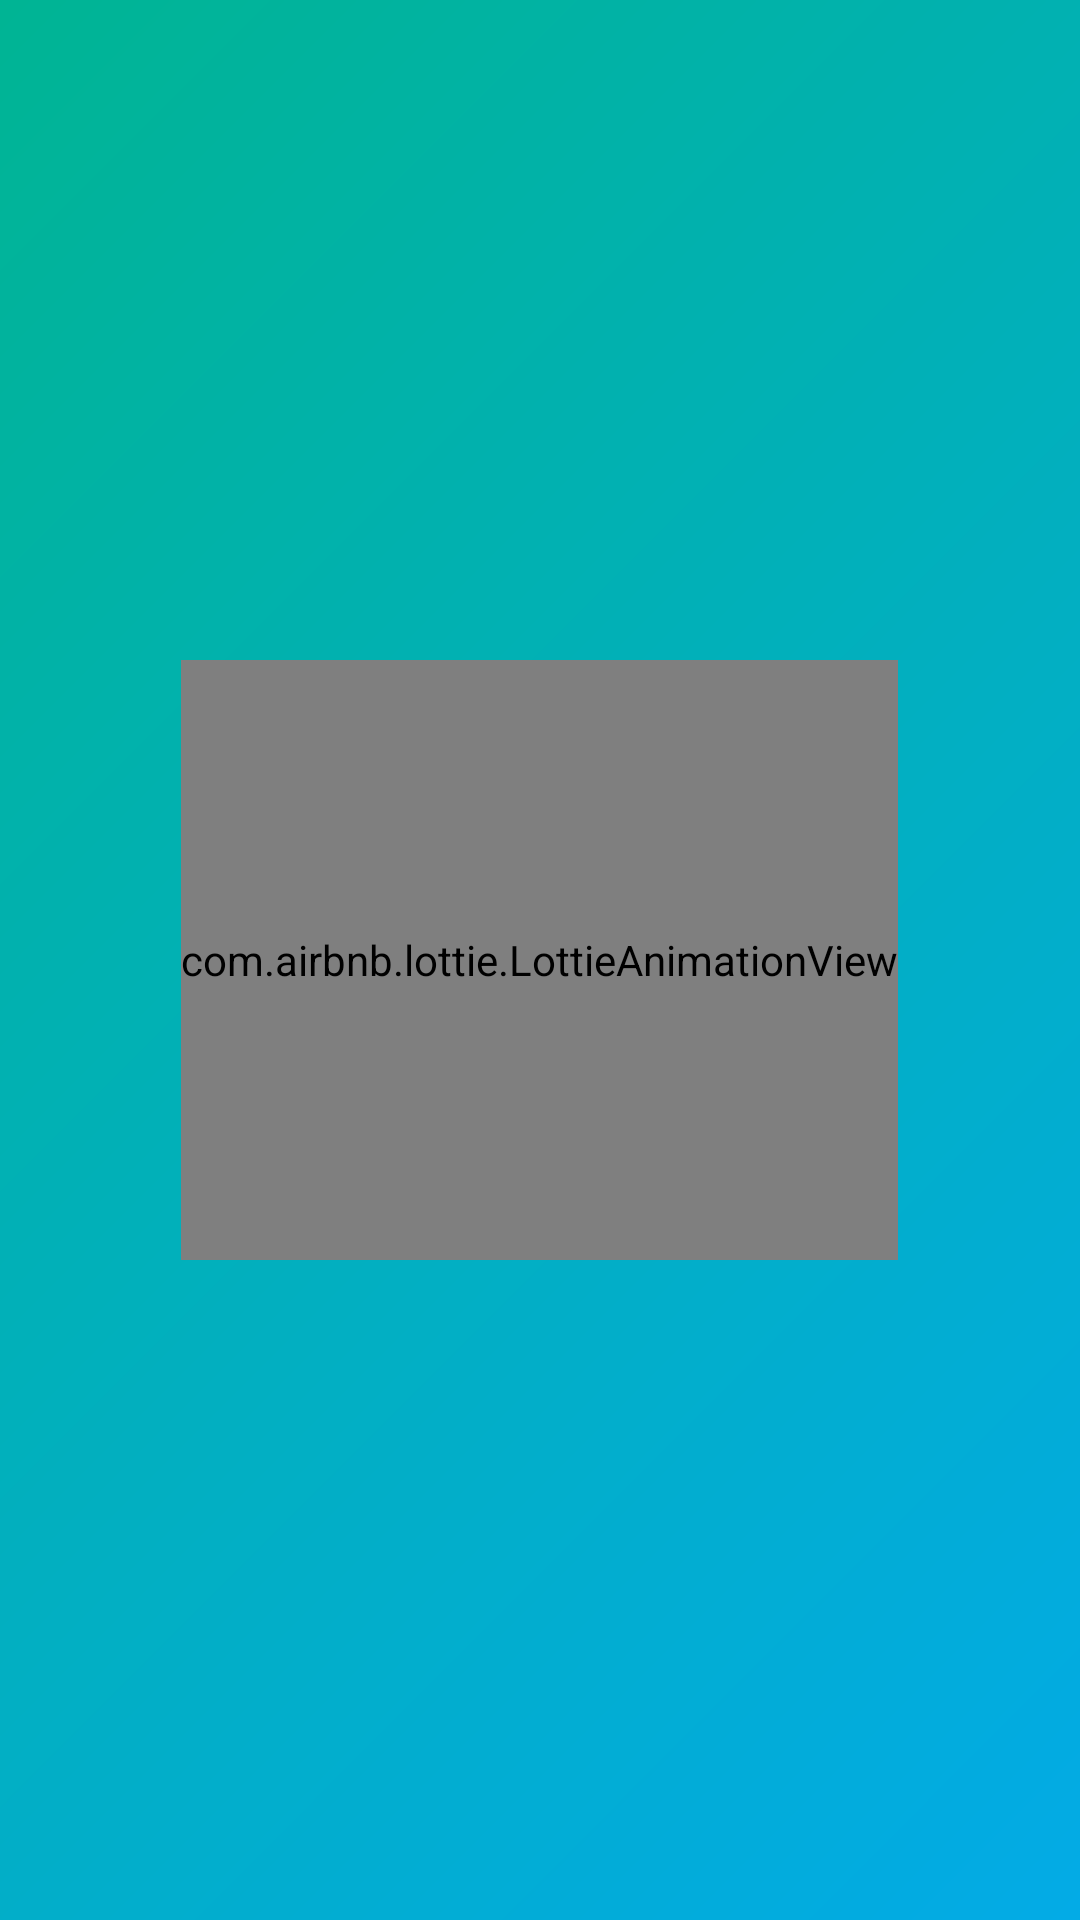

Here is an Android app screen rendered from its layout file. Give the layout XML and the strings, colors and styles it references.
<!-- AndroidManifest.xml: application theme Theme.InsulinBook1 -->
<!-- res/layout/activity_splash.xml -->
<?xml version="1.0" encoding="utf-8"?>
<RelativeLayout xmlns:android="http://schemas.android.com/apk/res/android"
    xmlns:app="http://schemas.android.com/apk/res-auto"
    xmlns:tools="http://schemas.android.com/tools"
    android:layout_width="match_parent"
    android:layout_height="match_parent"
    tools:context=".ActivitySplash">

    <ImageView
        android:layout_width="match_parent"
        android:layout_height="match_parent"
        android:layout_centerInParent="true"
        android:scaleType="centerCrop"
        android:src="@drawable/ic_launcher_background"
        />




    <com.airbnb.lottie.LottieAnimationView
        android:id="@+id/lottie"
        app:lottie_autoPlay="true"
        android:layout_width="wrap_content"
        android:layout_height="200dp"
        app:lottie_rawRes="@raw/splash"
        android:layout_centerInParent="true"
        android:scaleType="centerCrop"/>

</RelativeLayout>
<!-- resources referenced by this layout -->
<resources>
  <!-- drawable ic_launcher_background (drawable) -->
  <?xml version="1.0" encoding="utf-8"?>
  <vector android:height="108dp"
      android:width="108dp"
      android:viewportHeight="108"
      android:viewportWidth="108"
      xmlns:android="http://schemas.android.com/apk/res/android"
      xmlns:aapt="http://schemas.android.com/aapt">
      <group
          android:scaleX="1.04"
          android:scaleY="1.04"
          android:translateX="-2.16"
          android:translateY="-2.16">
          <group
              android:scaleX="0.2109375"
              android:scaleY="0.2109375">
              <path
                  android:fillType="evenOdd"
                  android:pathData="M0,0h512v512h-512z">
                  <aapt:attr name="android:fillColor">
                      <gradient
                          android:endX="512"
                          android:endY="512"
                          android:startX="0"
                          android:startY="0"
                          android:type="linear">
                          <item
                              android:color="#00B686"
                              android:offset="0.0"/>
                          <item
                              android:color="#03A9F4"
                              android:offset="1.0"/>
  
  
                      </gradient>
                  </aapt:attr>
              </path>
          </group>
  
      </group>
  
  </vector>
  <style name="Theme.InsulinBook1" parent="Theme.MaterialComponents.DayNight.DarkActionBar">
          
          <item name="colorPrimary">@color/purple_500</item>
          <item name="colorPrimaryVariant">@color/purple_700</item>
          <item name="colorOnPrimary">@color/white</item>
          
          <item name="colorSecondary">@color/teal_200</item>
          <item name="colorSecondaryVariant">@color/teal_700</item>
          <item name="colorOnSecondary">@color/black</item>
          
          <item name="android:statusBarColor" tools:targetApi="l">?attr/colorPrimaryVariant</item>
          
      </style>
  <color name="purple_500">#FF6200EE</color>
  <color name="purple_700">#FF3700B3</color>
  <color name="white">#FFFFFFFF</color>
  <color name="teal_200">#FF03DAC5</color>
  <color name="teal_700">#FF018786</color>
  <color name="black">#FF000000</color>
</resources>
